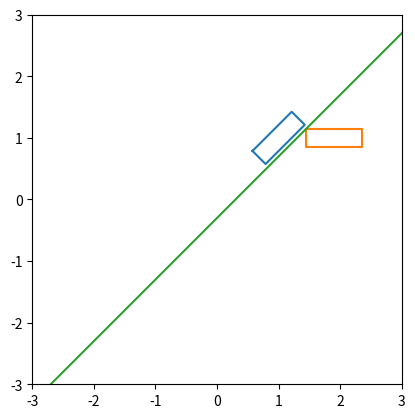

Here is the Python script that generated this plot:
import numpy as np
from numpy import cos,sin,tan
from scipy.optimize import LinearConstraint
from scipy.optimize import NonlinearConstraint
from scipy.optimize import minimize
import matplotlib.pyplot as plt
import time

wt=0.90
ht=0.30

x1=1
y1=1
theta1=np.pi/4

x2=1.9

y2=1

theta2=0

s=0.01

# rectangular robots

vert1 = [-wt / 2, ht / 2]
vert2 = [-wt / 2, -ht / 2]
vert3 = [+wt / 2, -ht / 2]
vert4 = [wt/2, ht / 2]


vert1_r = [vert1[0] * cos(theta1) - vert1[1] * sin(theta1),
              vert1[0] * sin(theta1) + vert1[1] * cos(theta1)]

vert2_r = [vert2[0] * cos(theta1) - vert2[1] * sin(theta1),
              vert2[0] * sin(theta1) + vert2[1] * cos(theta1)]

vert3_r = [vert3[0] * cos(theta1) - vert3[1] * sin(theta1),
              vert3[0] * sin(theta1) + vert3[1] * cos(theta1)]

vert4_r = [vert4[0] * cos(theta1) - vert4[1] * sin(theta1),
              vert4[0] * sin(theta1) + vert4[1] * cos(theta1)]

robs = [[vert1_r[0] + x1, vert1_r[1] + y1],
              [vert2_r[0] + x1, vert2_r[1] + y1],
              [vert3_r[0] + x1, vert3_r[1] + y1],
              [vert4_r[0] + x1, vert4_r[1] + y1]]


vert1_r2 = [vert1[0] * cos(theta2) - vert1[1] * sin(theta2),
              vert1[0] * sin(theta2) + vert1[1] * cos(theta2)]

vert2_r2 = [vert2[0] * cos(theta2) - vert2[1] * sin(theta2),
              vert2[0] * sin(theta2) + vert2[1] * cos(theta2)]

vert3_r2 = [vert3[0] * cos(theta2) - vert3[1] * sin(theta2),
              vert3[0] * sin(theta2) + vert3[1] * cos(theta2)]

vert4_r2 = [vert4[0] * cos(theta2) - vert4[1] * sin(theta2),
              vert4[0] * sin(theta2) + vert4[1] * cos(theta2)]

robs2 = [[vert1_r2[0] + x2, vert1_r2[1] + y2],
              [vert2_r2[0] + x2, vert2_r2[1] + y2],
              [vert3_r2[0] + x2, vert3_r2[1] + y2],
              [vert4_r2[0] + x2, vert4_r2[1] + y2]]




for i in robs:
    co_ef=[robs[0][0],robs[0][1]]



linear_constraint = LinearConstraint([[-robs[0][0], -robs[0][1],1], [-robs[1][0], -robs[1][1],1],[-robs[2][0], -robs[2][1],1],[-robs[3][0], -robs[3][1],1],[robs2[0][0], robs2[0][1],-1],
                                     [robs2[1][0], robs2[1][1],-1],[robs2[2][0], robs2[2][1],-1],[robs2[3][0], robs2[3][1],-1]],[-np.inf,-np.inf,-np.inf,-np.inf,-np.inf,-np.inf,-np.inf,-np.inf ],
                                     [-s, -s,-s,-s,0,0,0,0])

def obj_f(x):

    #return (x[0]**2+x[0]**2-1)**2
    return 0


def cons_f(x):

    return [x[0]**2,x[1]**2]

def cons_J(x):
    cc=np.array([2 * x[0], 2 * x[1], 0])


    return cc.T

def cons_H(x):

    return np.array([[0, 2,0],[0, 2,0],[0,0,0]])


nonlinear_constraint = NonlinearConstraint(cons_f, -np.inf, 1)

x0 = np.array([0, 0,0])

start=time.time()

res = minimize(obj_f, x0, method='SLSQP',constraints=[linear_constraint,nonlinear_constraint], options={'ftol': 1e-9, 'disp': True})

end=time.time()-start


print(res.x,res.success,end)


ax=plt.axes(xlim=(-3,3),ylim=(-3,3),aspect='equal')


robs_a=np.array(robs)

robs_ax=np.concatenate((robs_a[:,0], np.array([robs_a[0,0]])))
robs_ay=np.concatenate((robs_a[:,1], np.array([robs_a[0,1]])))

#line.set_data(robs_ax,robs_ay)

robs2_a=np.array(robs2)

robs_ax2=np.concatenate((robs2_a[:,0], np.array([robs2_a[0,0]])))
robs_ay2=np.concatenate((robs2_a[:,1], np.array([robs2_a[0,1]])))


aa,bb,cc=res.x

ax.plot(robs_ax,robs_ay)
ax.plot(robs_ax2,robs_ay2)

xx = np.linspace(-3.5,3.5,101)
ax.plot(xx,-aa/bb*xx + cc/bb)


#plt.plot([x[0] for x in robs]+[robs[0][0]],[x[1] for x in robs]+[robs[0][1]],'r-')
plt.show()

